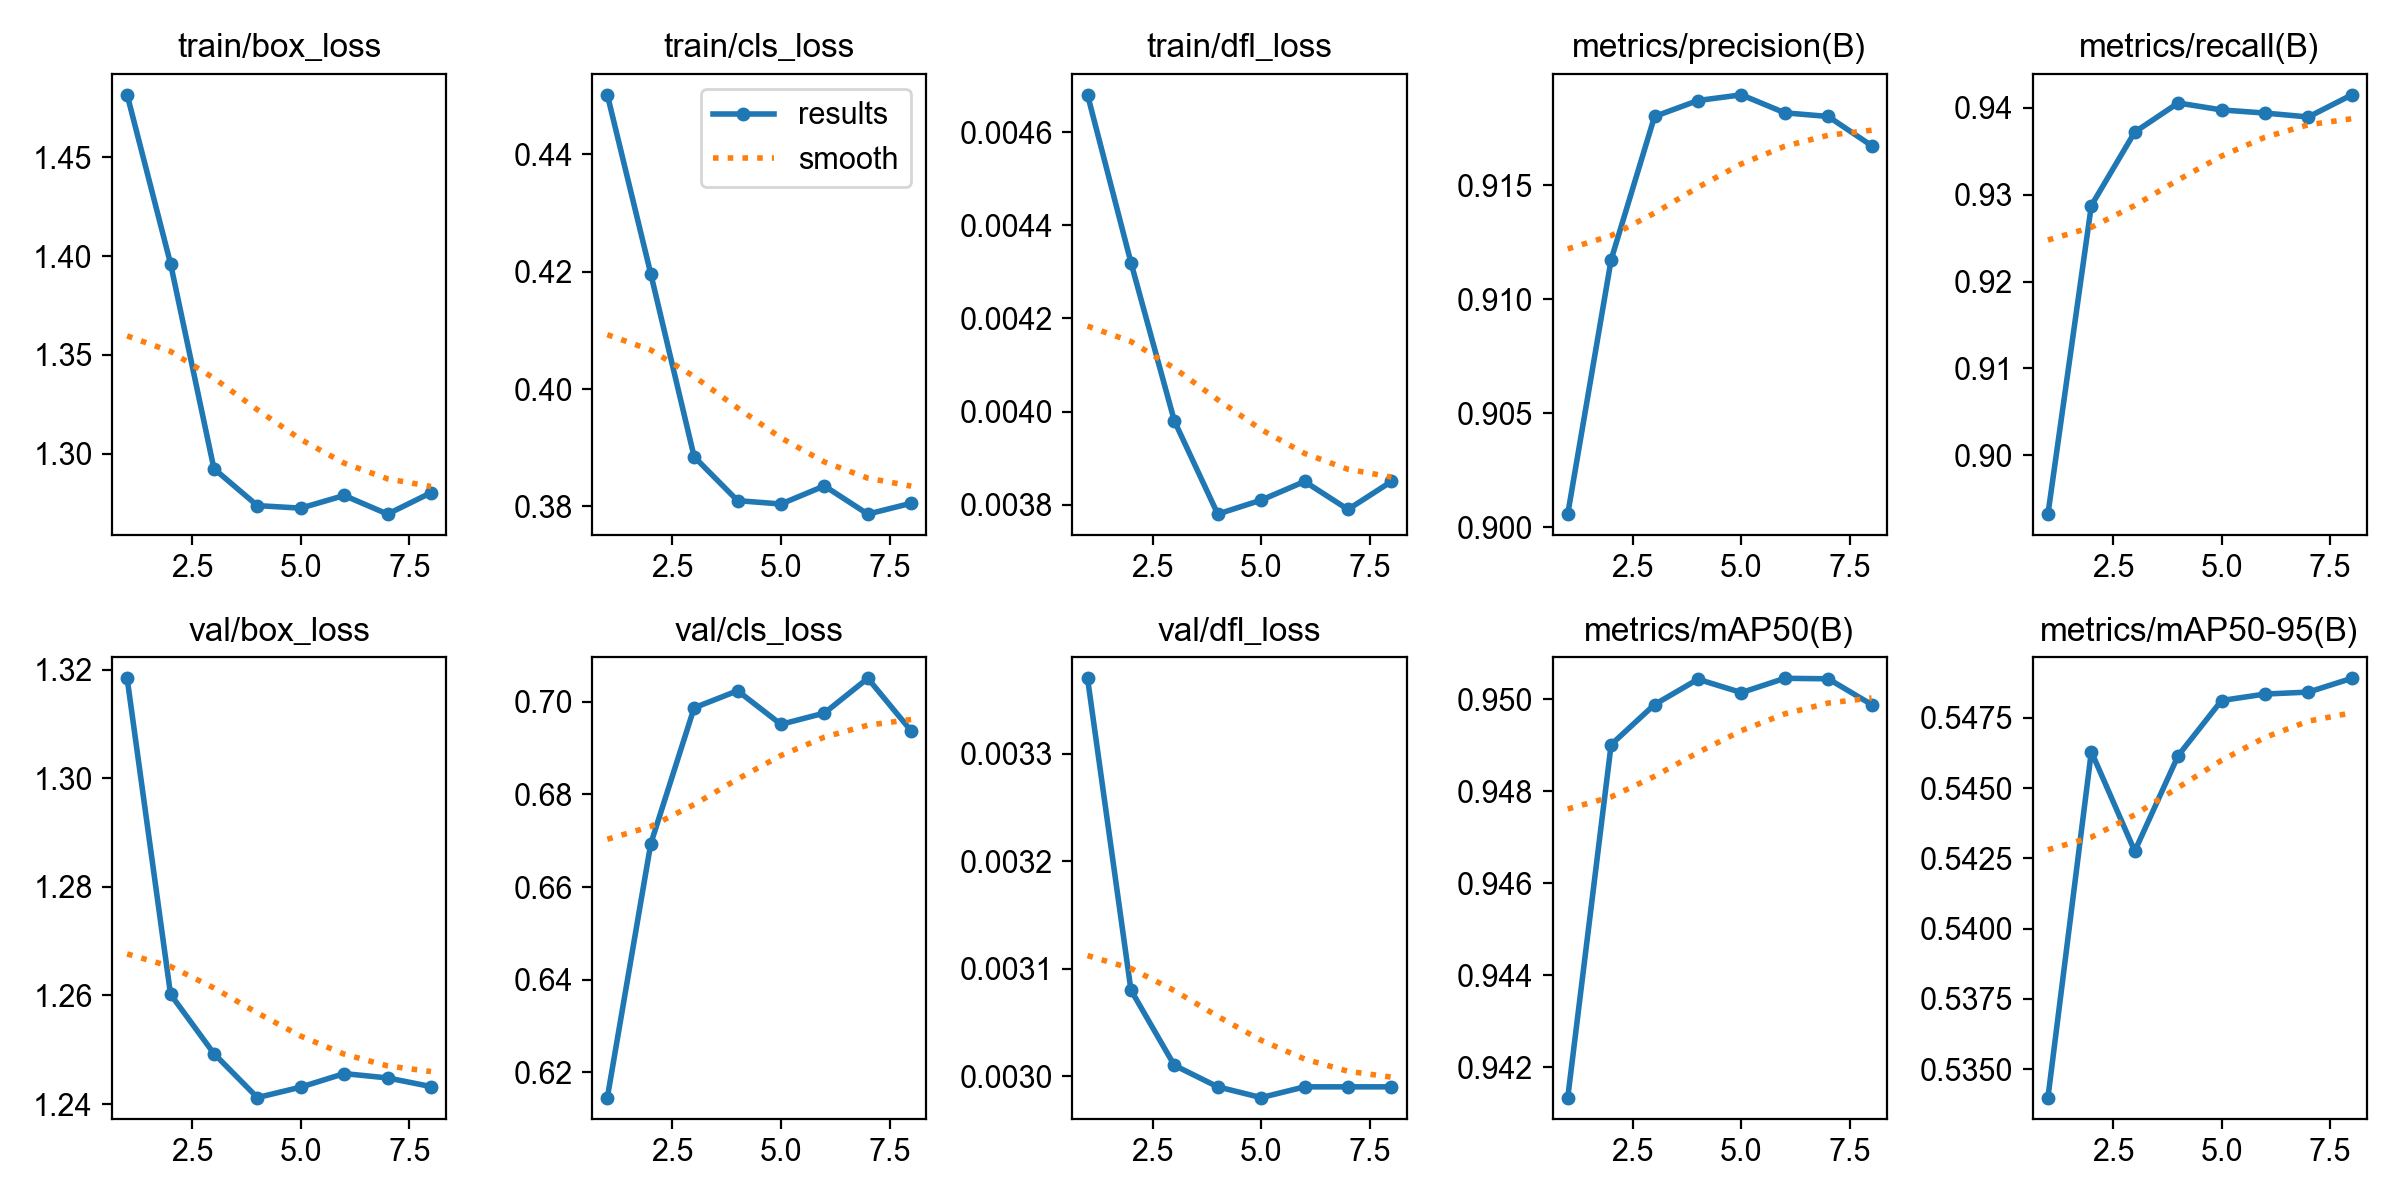

The table this chart was drawn from, first rows:
epoch, time, train/box_loss, train/cls_loss, train/dfl_loss, metrics/precision(B), metrics/recall(B), metrics/mAP50(B), metrics/mAP50-95(B), val/box_loss, val/cls_loss, val/dfl_loss, lr/pg0, lr/pg1, lr/pg2
1, 501.9, 1.482, 0.4501, 0.00468, 0.9006, 0.8932, 0.9413, 0.534, 1.318, 0.6145, 0.00337, 1.65741e-05, 1.65741e-05, 0.06687
2, 828.6, 1.396, 0.4197, 0.00432, 0.9117, 0.9287, 0.949, 0.5463, 1.26, 0.6693, 0.00308, 3.21021e-05, 3.21021e-05, 0.03355
3, 1164, 1.292, 0.3885, 0.00398, 0.918, 0.9372, 0.9499, 0.5428, 1.249, 0.6987, 0.00301, 4.33295e-05, 4.33295e-05, 0.0002285
4, 1480, 1.274, 0.381, 0.00378, 0.9187, 0.9406, 0.9504, 0.5462, 1.241, 0.7024, 0.00299, 3.61104e-05, 3.61104e-05, 3.61104e-05
5, 1794, 1.272, 0.3804, 0.00381, 0.919, 0.9398, 0.9501, 0.5481, 1.243, 0.6952, 0.00298, 2.75e-05, 2.75e-05, 2.75e-05
6, 2110, 1.279, 0.3835, 0.00385, 0.9182, 0.9394, 0.9505, 0.5484, 1.246, 0.6976, 0.00299, 1.88896e-05, 1.88896e-05, 1.88896e-05
7, 2507, 1.269, 0.3787, 0.00379, 0.918, 0.9389, 0.9504, 0.5484, 1.245, 0.7051, 0.00299, 1.15901e-05, 1.15901e-05, 1.15901e-05
8, 2822, 1.28, 0.3805, 0.00385, 0.9167, 0.9415, 0.9499, 0.5489, 1.243, 0.6937, 0.00299, 6.71271e-06, 6.71271e-06, 6.71271e-06
